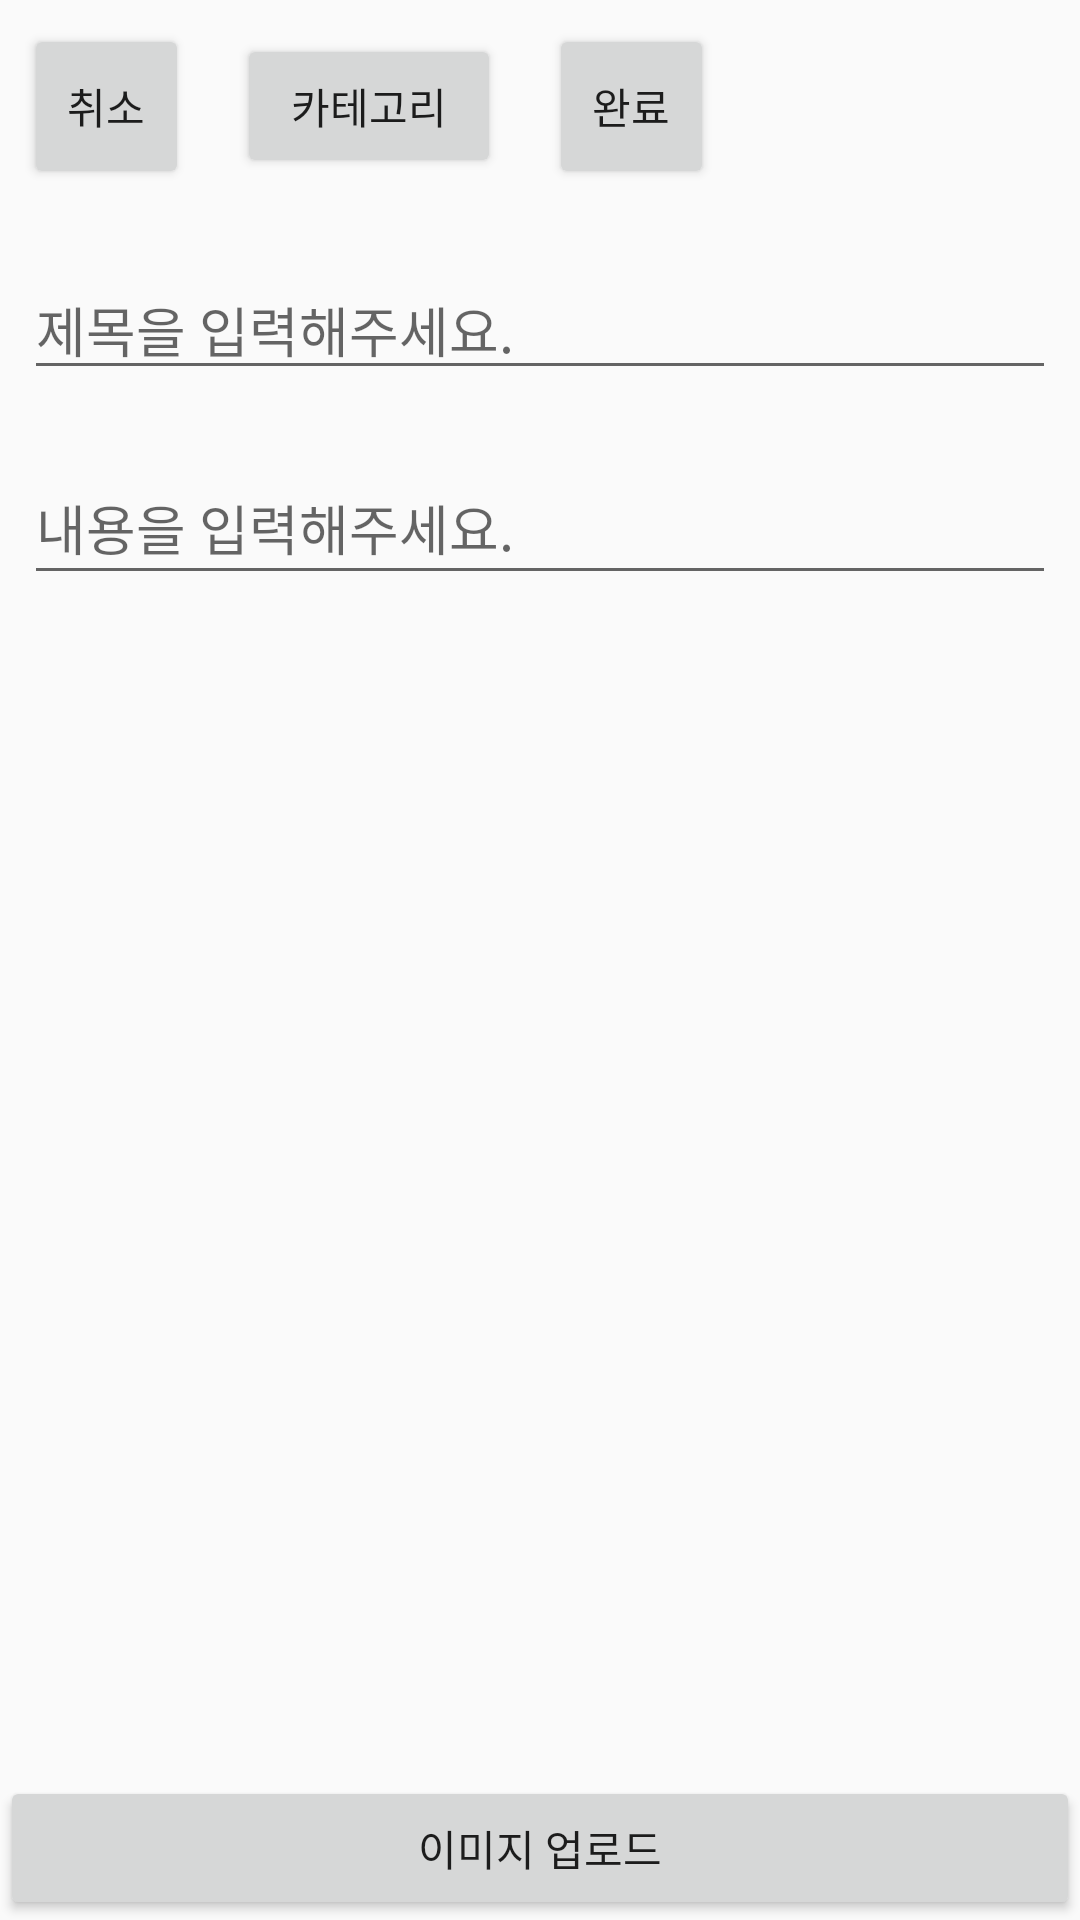

Produce the Android XML layout that renders to this screen, including the resource entries it uses.
<!-- AndroidManifest.xml: application theme AppTheme -->
<!-- res/layout/activity_write_contents.xml -->
<?xml version="1.0" encoding="utf-8"?>
<RelativeLayout
        xmlns:android="http://schemas.android.com/apk/res/android"
        xmlns:tools="http://schemas.android.com/tools"
        xmlns:app="http://schemas.android.com/apk/res-auto"
        android:layout_width="match_parent"
        android:layout_height="match_parent"
        tools:context=".Contents.ContentsDetailActivity">

    <LinearLayout
            android:orientation="vertical"
            android:layout_width="match_parent"
            android:layout_height="match_parent">
        <LinearLayout
                android:orientation="horizontal"
                android:layout_width="match_parent"
                android:layout_height="wrap_content">
            <Button
                    android:text="취소"
                    android:layout_width="55dp"
                    android:layout_height="55dp"
                    android:id="@+id/cancelButton" android:layout_marginBottom="8dp"
                    android:layout_marginEnd="8dp" android:layout_marginRight="8dp"
                    android:layout_marginLeft="8dp"
                    android:layout_marginStart="8dp" android:layout_marginTop="8dp"
                    app:layout_constraintTop_toTopOf="parent"
                    app:layout_constraintHorizontal_bias="0.009" app:layout_constraintVertical_bias="0.421"/>
            <Button
                    android:text="카테고리"
                    android:layout_width="wrap_content"
                    android:layout_height="wrap_content"
                    android:id="@+id/categoryButton" app:layout_constraintEnd_toStartOf="@+id/completeButton"
                    android:layout_marginEnd="8dp" android:layout_marginRight="8dp"
                    app:layout_constraintStart_toEndOf="@+id/cancelButton" android:layout_marginLeft="8dp"
                    android:layout_marginStart="8dp" android:layout_marginTop="8dp"
                    app:layout_constraintTop_toTopOf="parent"
                    android:layout_marginBottom="8dp"
                    android:onClick="showPopup"/>
            <Button
                    android:text="완료"
                    android:layout_width="55dp"
                    android:layout_height="55dp"
                    android:id="@+id/completeButton" android:layout_marginBottom="8dp"
                    android:layout_marginEnd="8dp" android:layout_marginRight="8dp"
                    android:layout_marginLeft="8dp"
                    android:layout_marginStart="8dp" android:layout_marginTop="8dp"
                    app:layout_constraintTop_toTopOf="parent"
                    app:layout_constraintHorizontal_bias="0.99" app:layout_constraintVertical_bias="0.421"/>
        </LinearLayout>
        <android.support.design.widget.TextInputLayout
                android:layout_width="match_parent"
                android:layout_height="51dp"
                android:layout_marginTop="8dp"
                android:layout_marginBottom="8dp"
                android:layout_marginLeft="8dp" android:layout_marginStart="8dp"
                android:layout_marginEnd="8dp"
                android:layout_marginRight="8dp" android:id="@+id/textInputLayout">

            <android.support.design.widget.TextInputEditText
                    android:layout_width="match_parent"
                    android:layout_height="wrap_content"
                    android:hint="제목을 입력해주세요." android:id="@+id/contentsTitle"/>
        </android.support.design.widget.TextInputLayout>
        <android.support.design.widget.TextInputLayout
                android:layout_width="match_parent"
                android:layout_height="wrap_content"
                android:layout_marginTop="8dp"
                android:layout_marginBottom="8dp"
                android:layout_marginLeft="8dp" android:layout_marginStart="8dp"
                android:layout_marginEnd="8dp"
                android:layout_marginRight="8dp"
                app:layout_constraintVertical_bias="0.009"
                android:id="@+id/textInputLayout2">

            <android.support.design.widget.TextInputEditText
                    android:layout_width="match_parent"
                    android:layout_height="wrap_content"
                    android:hint="내용을 입력해주세요. "
                    android:gravity="top" android:id="@+id/contentsBody"/>
        </android.support.design.widget.TextInputLayout>
        <LinearLayout
                android:orientation="vertical"
                android:layout_width="match_parent"
                android:layout_height="wrap_content" android:layout_weight="1"
                android:id="@+id/loadedImageLayout">
        </LinearLayout>
    </LinearLayout>
    <LinearLayout
            android:orientation="horizontal"
            android:layout_width="match_parent"
            android:layout_height="match_parent"
            android:gravity = "bottom">
        <Button
                android:text="이미지 업로드"
                android:layout_width="wrap_content"
                android:layout_height="wrap_content" android:id="@+id/imageUploadButton" android:layout_weight="1"/>

    </LinearLayout>

</RelativeLayout>
<!-- resources referenced by this layout -->
<resources>
  <style name="AppTheme" parent="Theme.AppCompat.Light.DarkActionBar">
          
          <item name="colorPrimary">@color/colorPrimary</item>
          <item name="colorPrimaryDark">@color/dark_blue</item>
          <item name="colorAccent">@color/colorAccent</item>
          <item name="windowNoTitle">true</item>
      </style>
  <color name="colorPrimary">#008577</color>
  <color name="dark_blue">#3023AE</color>
  <color name="colorAccent">#D81B60</color>
</resources>
